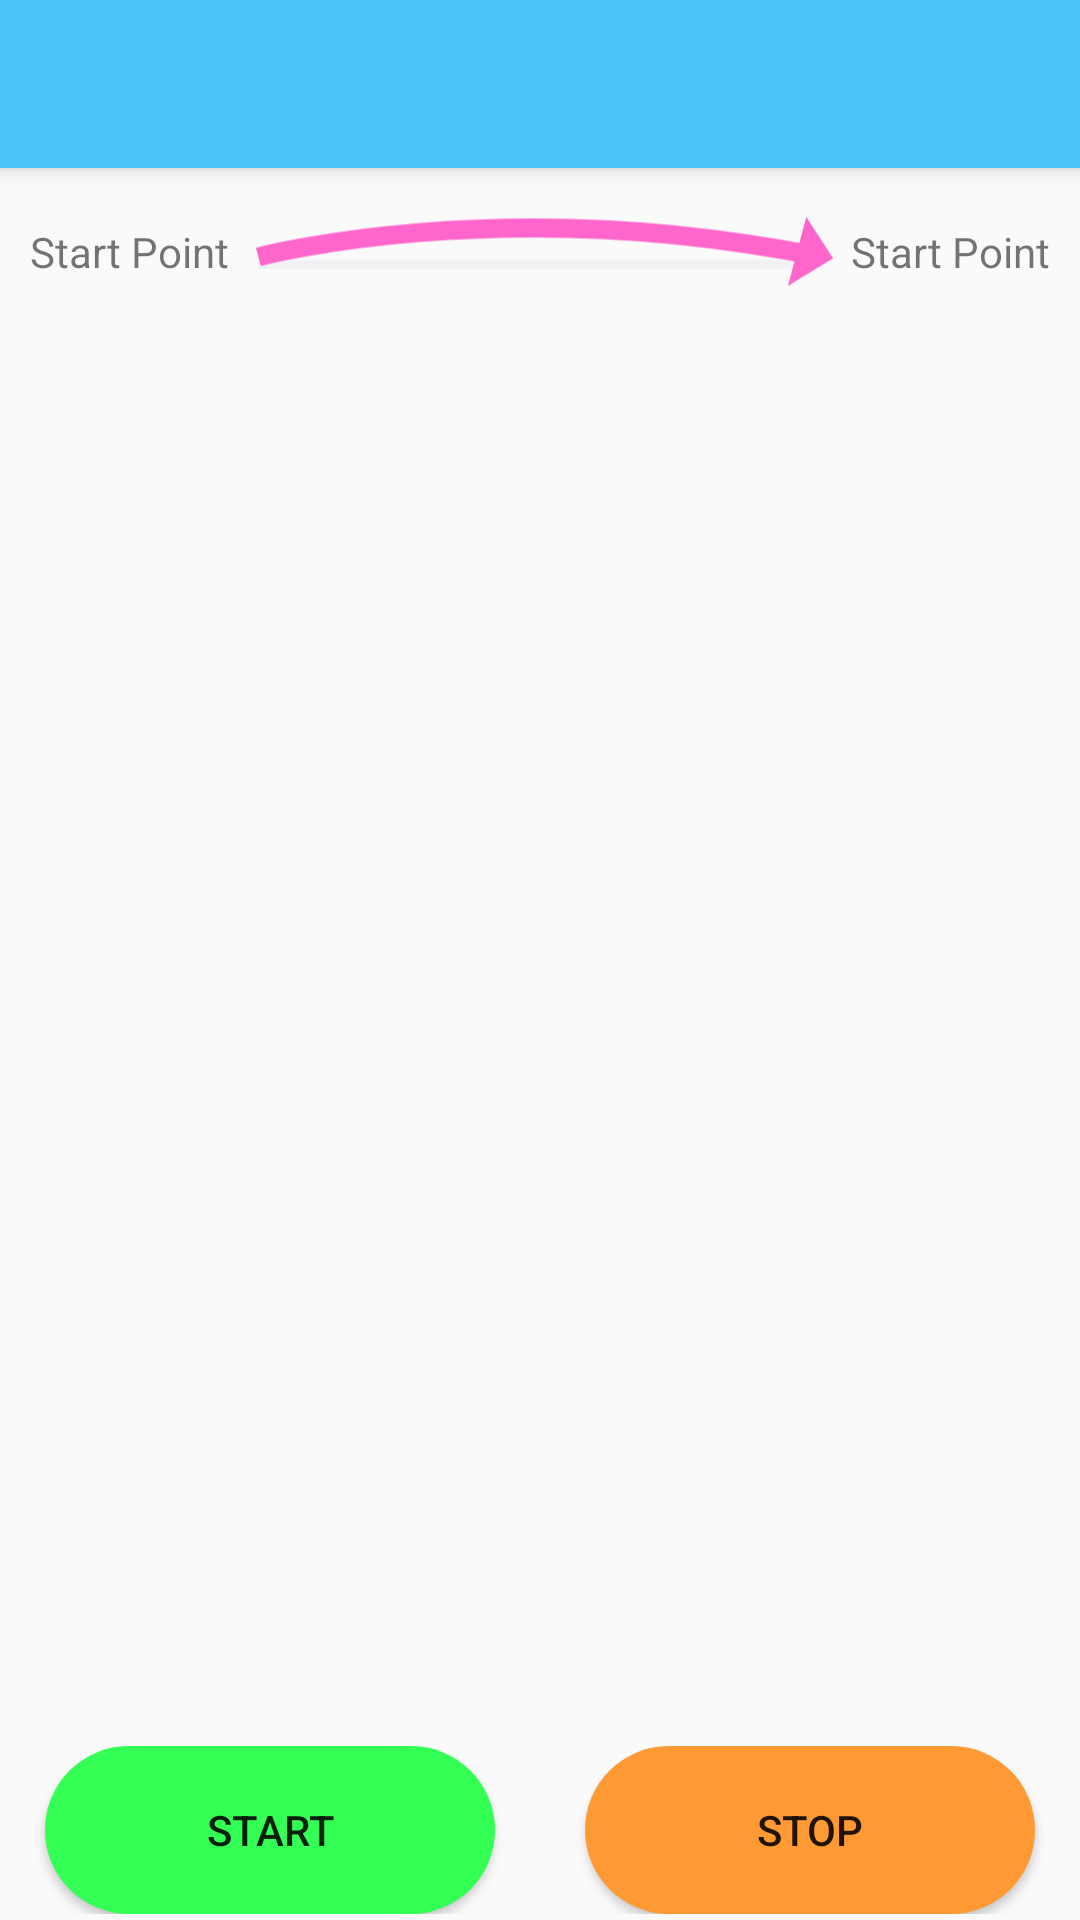

Write the Android layout XML for this screen, with the resource values it uses.
<!-- AndroidManifest.xml: activity theme AppTheme.NoActionBar -->
<!-- res/layout/activity_trips.xml -->
<?xml version="1.0" encoding="utf-8"?>
<android.support.design.widget.CoordinatorLayout xmlns:android="http://schemas.android.com/apk/res/android"
    xmlns:app="http://schemas.android.com/apk/res-auto"
    xmlns:tools="http://schemas.android.com/tools"
    android:layout_width="match_parent"
    android:layout_height="match_parent"
    tools:context=".ui.TripsActivity">

    <android.support.design.widget.AppBarLayout
        android:layout_width="match_parent"
        android:layout_height="wrap_content"
        android:theme="@style/AppTheme.AppBarOverlay">

        <android.support.v7.widget.Toolbar
            android:id="@+id/toolbar"
            android:layout_width="match_parent"
            android:layout_height="?attr/actionBarSize"
            android:background="?attr/colorPrimary"
            app:popupTheme="@style/AppTheme.PopupOverlay" />

    </android.support.design.widget.AppBarLayout>

    <include layout="@layout/content_trips" />



</android.support.design.widget.CoordinatorLayout>
<!-- res/layout/content_trips.xml (included above) -->
<?xml version="1.0" encoding="utf-8"?>
<RelativeLayout
    xmlns:android="http://schemas.android.com/apk/res/android"
    xmlns:app="http://schemas.android.com/apk/res-auto"
    xmlns:tools="http://schemas.android.com/tools"
    android:layout_width="match_parent"
    android:layout_height="match_parent"
    app:layout_behavior="@string/appbar_scrolling_view_behavior"
    tools:context=".ui.TripsActivity"
    tools:showIn="@layout/activity_trips">

    <LinearLayout
        android:id="@+id/placesLayout"
        android:layout_width="match_parent"
        android:layout_height="?attr/actionBarSize">

        <RelativeLayout
            android:layout_width="match_parent"
            android:layout_height="wrap_content">
        <TextView
            android:id="@+id/textViewStartPoint"
            android:layout_width="wrap_content"
            android:layout_height="match_parent"
            android:layout_marginStart="10dp"
            android:layout_marginEnd="5dp"
            android:gravity="center_vertical"
            android:text="Start Point"/>

        <ImageView
            android:layout_toEndOf="@+id/textViewStartPoint"
            android:layout_toStartOf="@+id/textViewEndPoint"
            android:layout_width="match_parent"
            android:src="@drawable/direction_curve_svg"
            android:layout_centerInParent="true"
            android:layout_height="match_parent" />

        <TextView
            android:id="@+id/textViewEndPoint"
            android:layout_alignParentEnd="true"
            android:layout_centerInParent="true"
            android:gravity="center"
            android:layout_marginStart="5dp"
            android:layout_marginEnd="10dp"
            android:layout_width="wrap_content"
            android:layout_height="match_parent"
            android:text="Start Point"/>


        </RelativeLayout>
    </LinearLayout>


    <RelativeLayout
        android:id="@+id/mapFragment"
        android:layout_width="match_parent"
        android:layout_height="match_parent"
        android:layout_below="@+id/placesLayout"
        android:layout_above="@+id/buttonsLayout"
        android:layout_marginBottom="2dp">

        <FrameLayout
            android:layout_width="match_parent"
            android:layout_height="match_parent"/>


    </RelativeLayout>


    <LinearLayout
        android:id="@+id/buttonsLayout"
        android:layout_alignParentBottom="true"
        android:layout_width="match_parent"
        android:layout_height="?attr/actionBarSize"
        android:layout_marginBottom="2dp"
        android:orientation="horizontal">
        <Button
            android:layout_marginStart="15dp"
            android:layout_marginEnd="15dp"
            android:background="@drawable/start_back"
            android:layout_width="match_parent"
            android:layout_height="match_parent"
            android:layout_weight="1"
            android:text="START"/>


        <Button
            android:layout_marginStart="15dp"
            android:layout_marginEnd="15dp"
            android:background="@drawable/stop_back"
            android:layout_width="match_parent"
            android:layout_height="match_parent"
            android:layout_weight="1"
            android:text="STOP"/>

    </LinearLayout>

</RelativeLayout>
<!-- resources referenced by this layout -->
<resources>
  <!-- drawable direction_curve_svg (drawable) -->
  <?xml version="1.0" encoding="utf-8"?>
  <vector xmlns:android="http://schemas.android.com/apk/res/android"
      android:width="313.97dp"
      android:height="42dp"
      android:viewportWidth="313.97"
      android:viewportHeight="42">
  
      <group>
      </group>
      <path
          android:strokeColor="#F1F0F2"
          android:strokeWidth="4.595"
          android:strokeMiterLimit="10"
          android:pathData="M 7.64 27.67 L 294.24 27.67" />
      <path
          android:strokeColor="#FF66CC"
          android:strokeWidth="10"
          android:strokeMiterLimit="10"
          android:pathData="M7.64,23.62c0,0,127.5-34.46,298.95,0" />
      <path
          android:fillColor="#FF66CC"
          android:pathData="M 298.19 2.43 L 312.44 24.28 L 288.54 39 Z" />
  </vector>
  <!-- drawable start_back (drawable) -->
  <?xml version="1.0" encoding="utf-8"?>
  <shape xmlns:android="http://schemas.android.com/apk/res/android" android:shape="rectangle" >
      <corners
          android:radius="100dp"
          />
      <solid
          android:color="#33FF55"
          />
      <padding
          android:left="0dp"
          android:top="0dp"
          android:right="0dp"
          android:bottom="0dp"
          />
      <size
          android:width="270dp"
          android:height="60dp"
          />
      <stroke
          android:width="0dp"
          android:color="#878787"
          />
  </shape>
  <!-- drawable stop_back (drawable) -->
  <?xml version="1.0" encoding="utf-8"?>
  <shape xmlns:android="http://schemas.android.com/apk/res/android" android:shape="rectangle" >
      <corners
          android:radius="100dp"
          />
      <solid
          android:color="#FF9933"
          />
      <padding
          android:left="0dp"
          android:top="0dp"
          android:right="0dp"
          android:bottom="0dp"
          />
      <size
          android:width="270dp"
          android:height="60dp"
          />
      <stroke
          android:width="0dp"
          android:color="#878787"
          />
  </shape>
  <style name="AppTheme.AppBarOverlay" parent="ThemeOverlay.AppCompat.Dark.ActionBar" />
  <style name="AppTheme.PopupOverlay" parent="ThemeOverlay.AppCompat.Light" />
  <style name="AppTheme.NoActionBar">
          <item name="windowActionBar">false</item>
          <item name="windowNoTitle">true</item>
      </style>
</resources>
